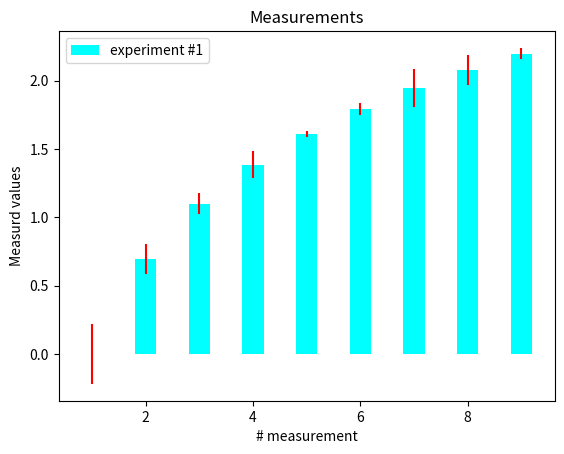

The script that saved this image:
#!/usr/bin/python3
# -*- coding: utf-8 -*-
# @Time    : 12.01.19 16:46
# [redacted]
# @Project : DataVisualization
# @File    : ch03_error_bar.py
# @Software: PyCharm
import numpy as np
import matplotlib.pyplot as plt


def main():
    # generate number of measurement
    x = np.arange(0, 10, 1)

    # values computed from "measured"
    y = np.log(x)

    # add some error samples from standard normal distribution
    xe = 0.1 * np.abs(np.random.randn(len(y)))

    # draw and show errorbar
    plt.bar(x, y, yerr=xe, width=0.4, align='center', ecolor='r', color='cyan', label='experiment #1');

    # give some explainations
    plt.xlabel('# measurement')
    plt.ylabel('Measurd values')
    plt.title('Measurements')
    plt.legend(loc='upper left')

    plt.show()


if __name__ == '__main__':
    main()
